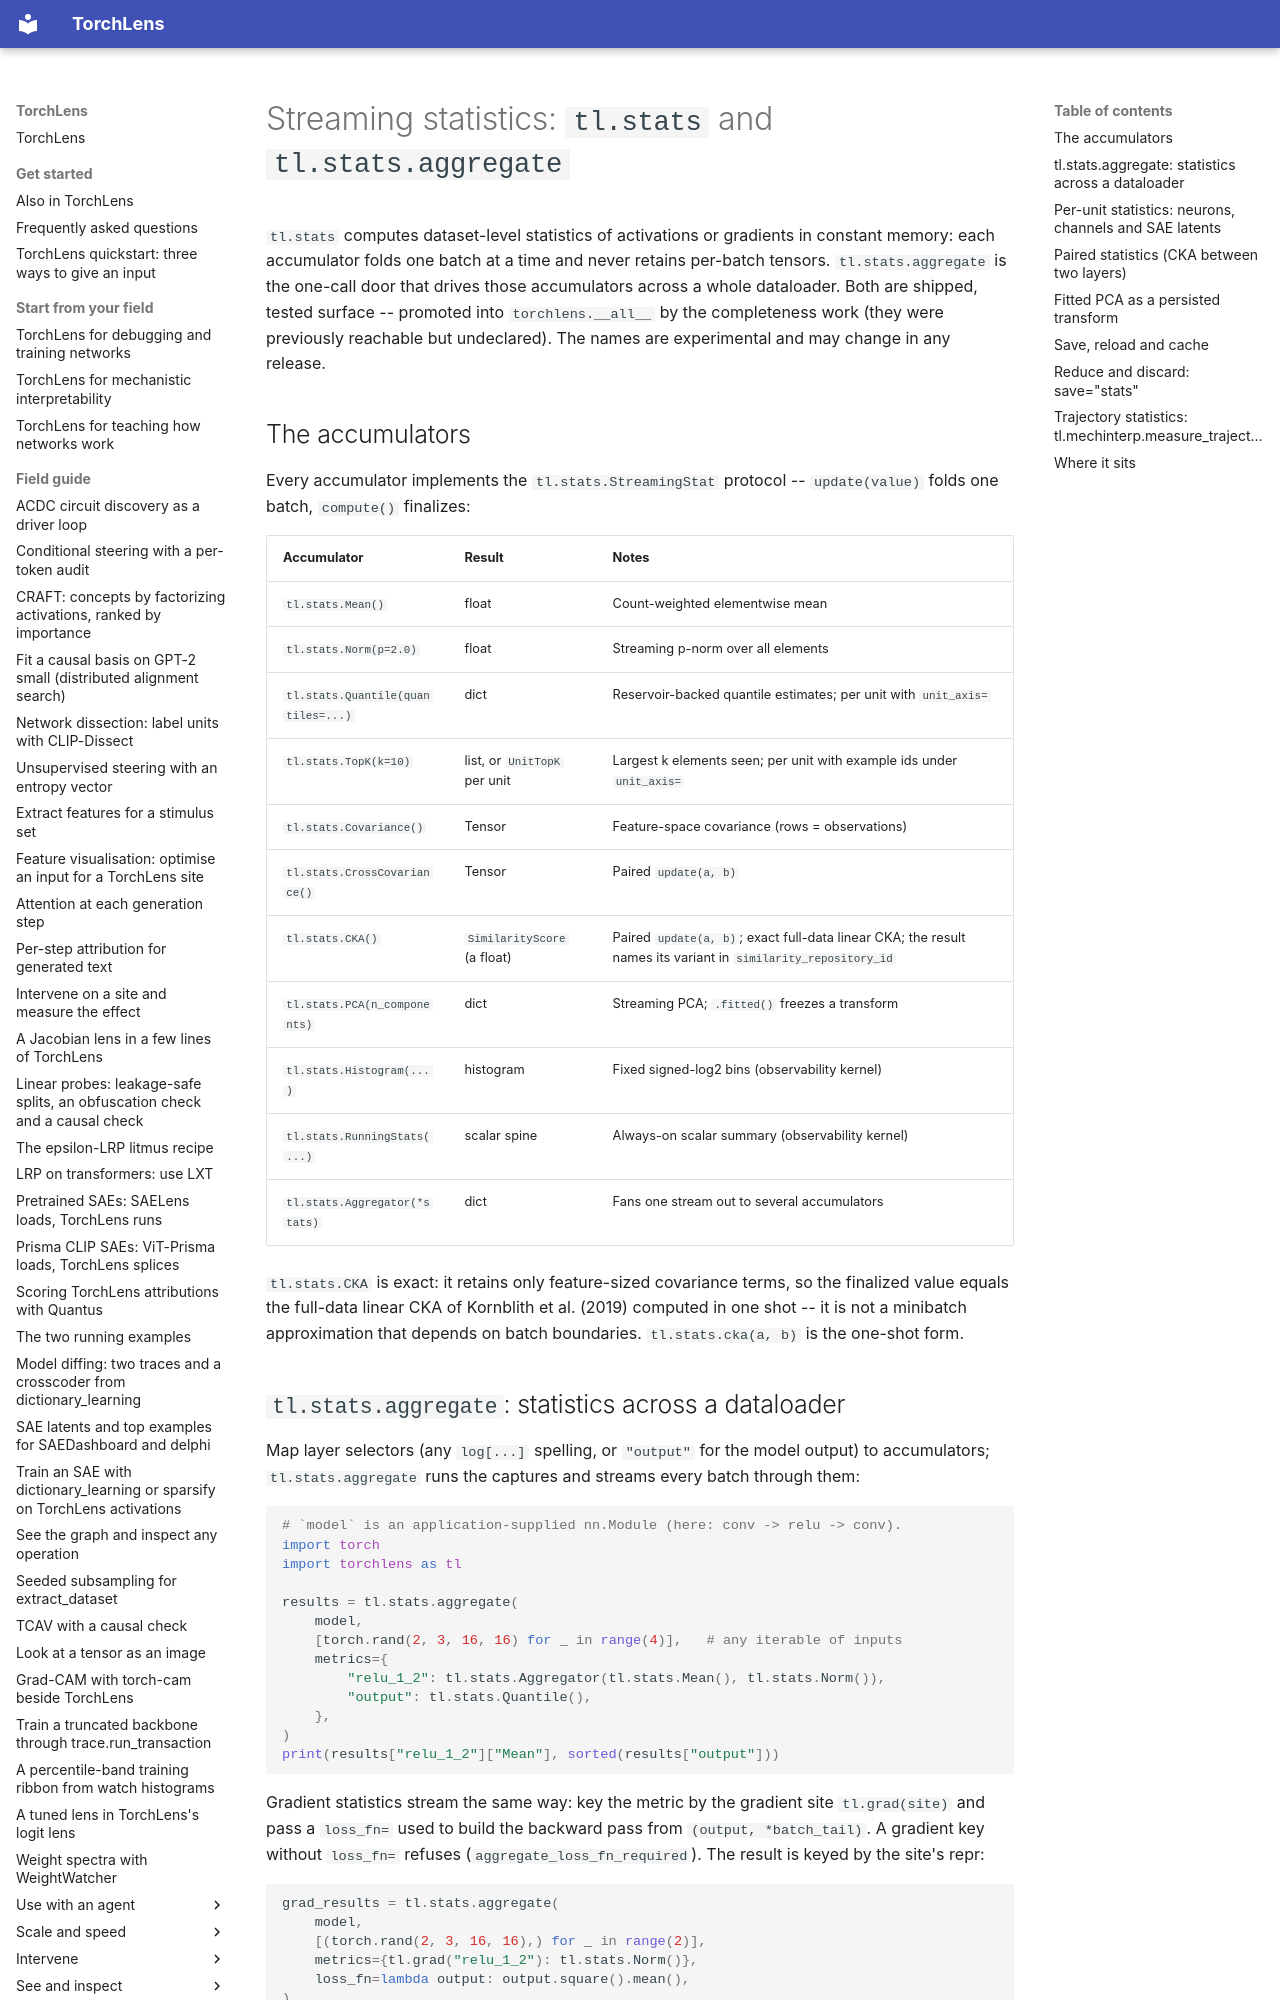

repository: johnmarktaylor91/torchlens · page: reference/stats/index.html · generator: mkdocs

# Streaming statistics: `tl.stats` and `tl.stats.aggregate`

`tl.stats` computes dataset-level statistics of activations or gradients in
constant memory: each accumulator folds one batch at a time and never retains
per-batch tensors. `tl.stats.aggregate` is the one-call door that drives those
accumulators across a whole dataloader. Both are shipped, tested surface --
promoted into `torchlens.__all__` by the completeness work (they were
previously reachable but undeclared). The names are experimental
and may change in any release.

## The accumulators

Every accumulator implements the `tl.stats.StreamingStat` protocol --
`update(value)` folds one batch, `compute()` finalizes:

| Accumulator | Result | Notes |
|---|---|---|
| `tl.stats.Mean()` | float | Count-weighted elementwise mean |
| `tl.stats.Norm(p=2.0)` | float | Streaming p-norm over all elements |
| `tl.stats.Quantile(quantiles=...)` | dict | Reservoir-backed quantile estimates; per unit with `unit_axis=` |
| `tl.stats.TopK(k=10)` | list, or `UnitTopK` per unit | Largest k elements seen; per unit with example ids under `unit_axis=` |
| `tl.stats.Covariance()` | Tensor | Feature-space covariance (rows = observations) |
| `tl.stats.CrossCovariance()` | Tensor | Paired `update(a, b)` |
| `tl.stats.CKA()` | `SimilarityScore` (a float) | Paired `update(a, b)`; exact full-data linear CKA; the result names its variant in `similarity_repository_id` |
| `tl.stats.PCA(n_components)` | dict | Streaming PCA; `.fitted()` freezes a transform |
| `tl.stats.Histogram(...)` | histogram | Fixed signed-log2 bins (observability kernel) |
| `tl.stats.RunningStats(...)` | scalar spine | Always-on scalar summary (observability kernel) |
| `tl.stats.Aggregator(*stats)` | dict | Fans one stream out to several accumulators |

`tl.stats.CKA` is exact: it retains only feature-sized covariance terms, so
the finalized value equals the full-data linear CKA of Kornblith et al.
(2019) computed in one shot -- it is not a minibatch approximation that
depends on batch boundaries. `tl.stats.cka(a, b)` is the one-shot form.

## `tl.stats.aggregate`: statistics across a dataloader

Map layer selectors (any `log[...]` spelling, or `"output"` for the model
output) to accumulators; `tl.stats.aggregate` runs the captures and streams every
batch through them:

```python
# `model` is an application-supplied nn.Module (here: conv -> relu -> conv).
import torch
import torchlens as tl

results = tl.stats.aggregate(
    model,
    [torch.rand(2, 3, 16, 16) for _ in range(4)],   # any iterable of inputs
    metrics={
        "relu_1_2": tl.stats.Aggregator(tl.stats.Mean(), tl.stats.Norm()),
        "output": tl.stats.Quantile(),
    },
)
print(results["relu_1_2"]["Mean"], sorted(results["output"]))
```

Gradient statistics stream the same way: key the metric by the gradient site
`tl.grad(site)` and pass a `loss_fn=` used to build the backward pass from
`(output, *batch_tail)`. A gradient key without `loss_fn=` refuses
(`aggregate_loss_fn_required`). The result is keyed by the site's repr:

```python
grad_results = tl.stats.aggregate(
    model,
    [(torch.rand(2, 3, 16, 16),) for _ in range(2)],
    metrics={tl.grad("relu_1_2"): tl.stats.Norm()},
    loss_fn=lambda output: output.square().mean(),
)
print(grad_results["tl.grad('relu_1_2')"] >= 0.0)
```
